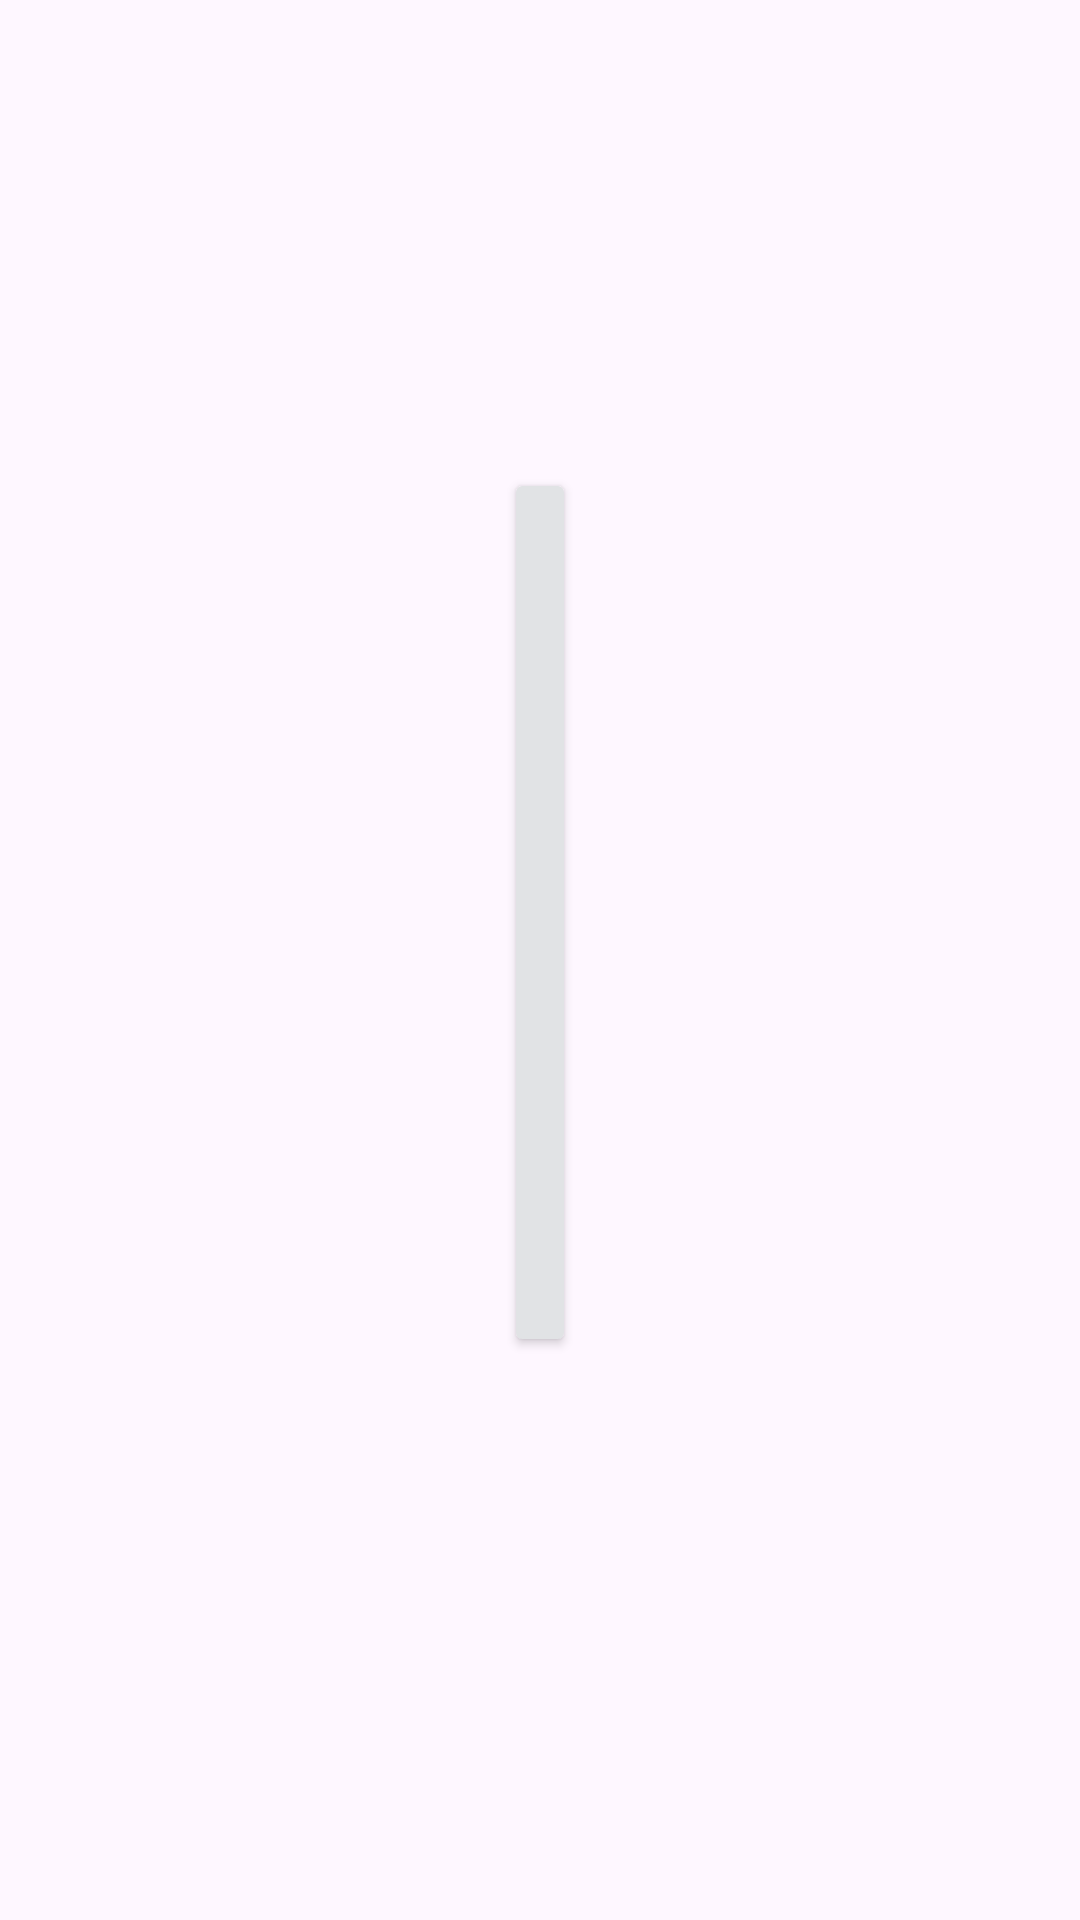

Android layout source for this screen:
<!-- AndroidManifest.xml: application theme Theme.MoviesAndroidApp -->
<!-- res/layout/movies_row.xml -->
<?xml version="1.0" encoding="utf-8"?>
<androidx.constraintlayout.widget.ConstraintLayout xmlns:android="http://schemas.android.com/apk/res/android"
    xmlns:app="http://schemas.android.com/apk/res-auto"
    xmlns:tools="http://schemas.android.com/tools"
    android:layout_width="match_parent"
    android:layout_height="wrap_content">

    <androidx.cardview.widget.CardView
        android:id="@+id/cardView"
        android:layout_width="wrap_content"
        android:layout_height="wrap_content"
        android:layout_marginBottom="32dp"
        app:cardBackgroundColor="@color/material_dynamic_neutral90"
        app:layout_constraintBottom_toBottomOf="parent"
        app:layout_constraintEnd_toEndOf="parent"
        app:layout_constraintStart_toStartOf="parent"
        app:layout_constraintTop_toTopOf="parent">

        <androidx.constraintlayout.widget.ConstraintLayout
            android:layout_width="wrap_content"
            android:layout_height="wrap_content">

            <TextView
                android:id="@+id/topLabel"
                android:layout_width="0dp"
                android:layout_height="wrap_content"
                android:layout_marginTop="8dp"
                android:layout_marginEnd="2dp"
                android:layout_marginBottom="8dp"
                android:text="@string/movie_name"
                android:textAlignment="center"
                android:textAppearance="@style/TextAppearance.AppCompat.Large"
                app:layout_constraintBottom_toBottomOf="parent"
                app:layout_constraintEnd_toEndOf="@+id/movieImage"
                app:layout_constraintStart_toStartOf="@+id/movieImage"
                app:layout_constraintTop_toBottomOf="@+id/movieImage" />

            <ImageView
                android:id="@+id/movieImage"
                android:layout_width="wrap_content"
                android:layout_height="wrap_content"
                android:layout_marginStart="8dp"
                android:layout_marginTop="8dp"
                android:layout_marginEnd="8dp"
                android:contentDescription="@string/poster_of_the_movie"
                app:layout_constraintBottom_toBottomOf="parent"
                app:layout_constraintEnd_toEndOf="parent"
                app:layout_constraintHorizontal_bias="0.498"
                app:layout_constraintStart_toStartOf="parent"
                app:layout_constraintTop_toTopOf="parent"
                app:layout_constraintVertical_bias="0.0"
                tools:srcCompat="@drawable/movie_sample_1" />

        </androidx.constraintlayout.widget.ConstraintLayout>
    </androidx.cardview.widget.CardView>

</androidx.constraintlayout.widget.ConstraintLayout>
<!-- resources referenced by this layout -->
<resources>
  <!-- drawable movie_sample_1: png bitmap (drawable, 28980 bytes) -->
  <string name="movie_name">Movie Name</string>
  <string name="poster_of_the_movie">Poster of the movie</string>
  <style name="Theme.MoviesAndroidApp" parent="Base.Theme.MoviesAndroidApp" />
  <style name="Base.Theme.MoviesAndroidApp" parent="Theme.Material3.DayNight.NoActionBar">
          
          
      </style>
</resources>
